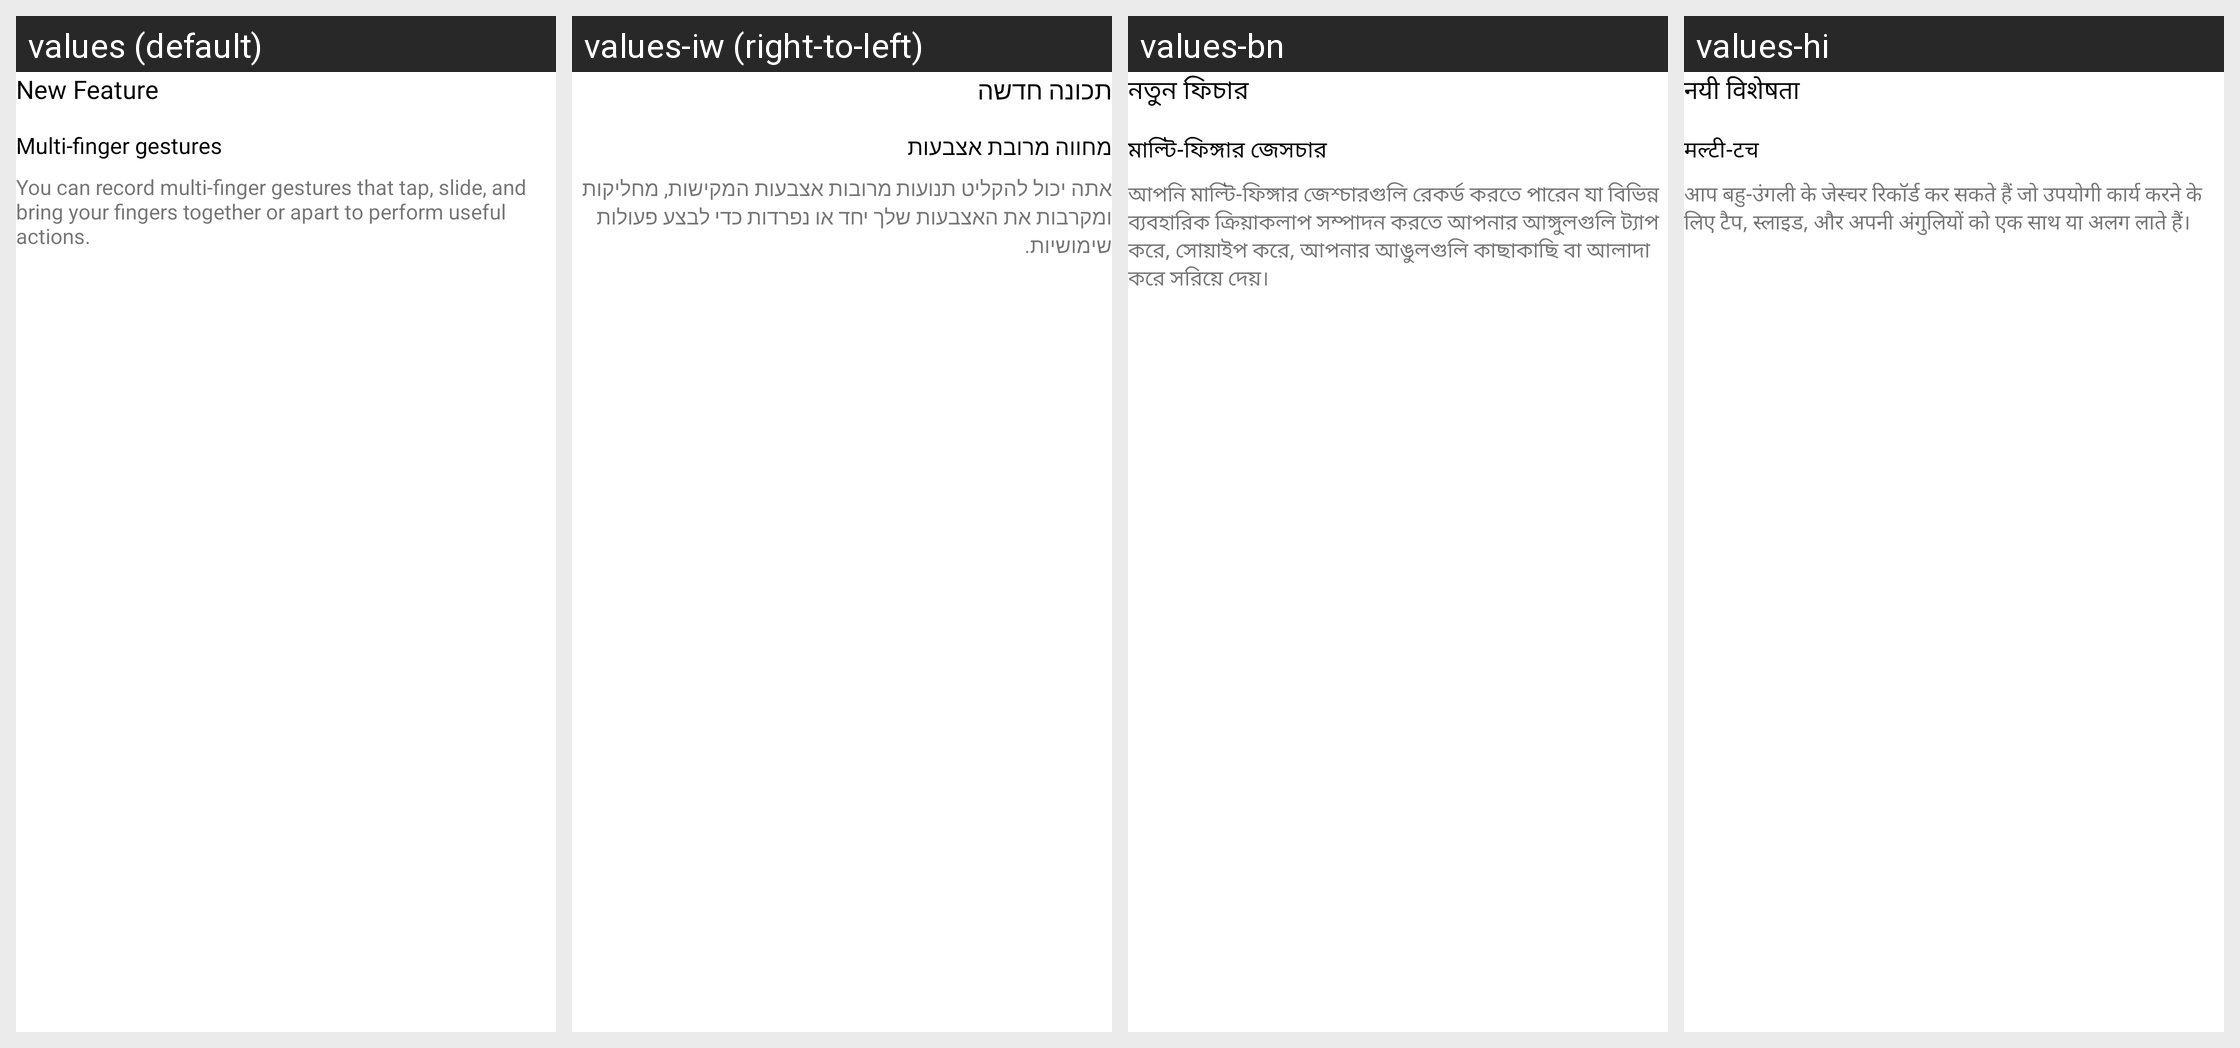

Strings drawn on this Android screen and how each of the app's shown locales translates them:
Android screen res/layout/teach_page_zero.xml rendered under 4 locales, left to right: values (default), values-iw (right-to-left), values-bn, values-hi. Device: Nexus 5 (rendered at 1080×1920; each locale shown at half size, 540×960, under a caption strip naming it); theme AppTheme.
Other locales in the repository, not shown: values-as, values-bg, values-cs, values-de, values-es, values-es-rUS, values-et, values-eu, values-fi, values-gu, values-hr, values-hu, values-hy, values-in, values-ja, values-ka, values-kk, values-km, values-kn, values-ky, values-ml, values-nb, values-nl, values-ru, values-sk, values-sr, values-sw, values-tl, values-tr, values-vi, values-zh-rCN.
Strings drawn on this screen, with the default value and each locale's value (text and hints the layout hard-codes, and strings that could not be matched under every locale, appear in the picture but are not listed):

teach_new_feature
  values: New Feature
  values-iw: תכונה חדשה
  values-bn: নতুন ফিচার
  values-hi: नयी विशेषता

teach_multi_touch
  values: Multi-finger gestures
  values-iw: מחווה מרובת אצבעות
  values-bn: মাল্টি-ফিঙ্গার জেসচার
  values-hi: मल्टी-टच

teach_multi_touch_info
  values: You can record multi-finger gestures that tap, slide, and bring your fingers together or apart to perform useful actions.
  values-iw: אתה יכול להקליט תנועות מרובות אצבעות המקישות, מחליקות ומקרבות את האצבעות שלך יחד או נפרדות כדי לבצע פעולות שימושיות.
  values-bn: আপনি মাল্টি-ফিঙ্গার জেশ্চারগুলি রেকর্ড করতে পারেন যা বিভিন্ন ব্যবহারিক ক্রিয়াকলাপ সম্পাদন করতে আপনার আঙ্গুলগুলি ট্যাপ করে, সোয়াইপ করে, আপনার আঙুলগুলি কাছাকাছি বা আলাদা করে সরিয়ে দেয়।
  values-hi: आप बहु-उंगली के जेस्चर रिकॉर्ड कर सकते हैं जो उपयोगी कार्य करने के लिए टैप, स्लाइड, और अपनी अंगुलियों को एक साथ या अलग लाते हैं।
